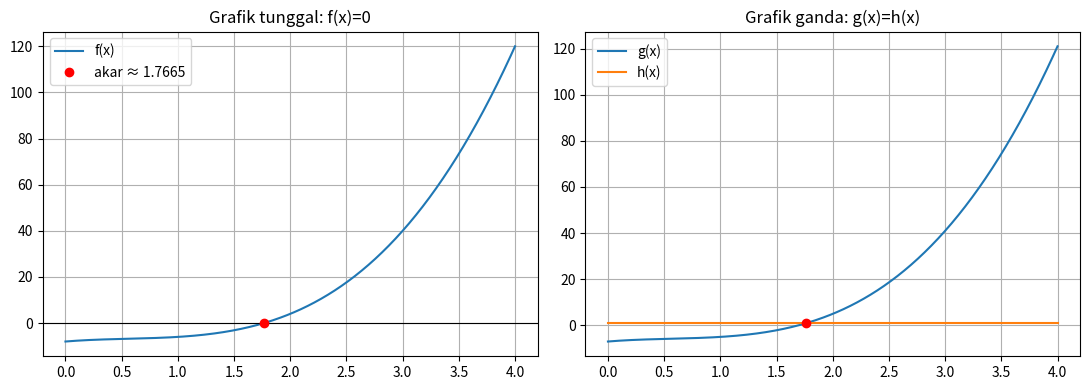
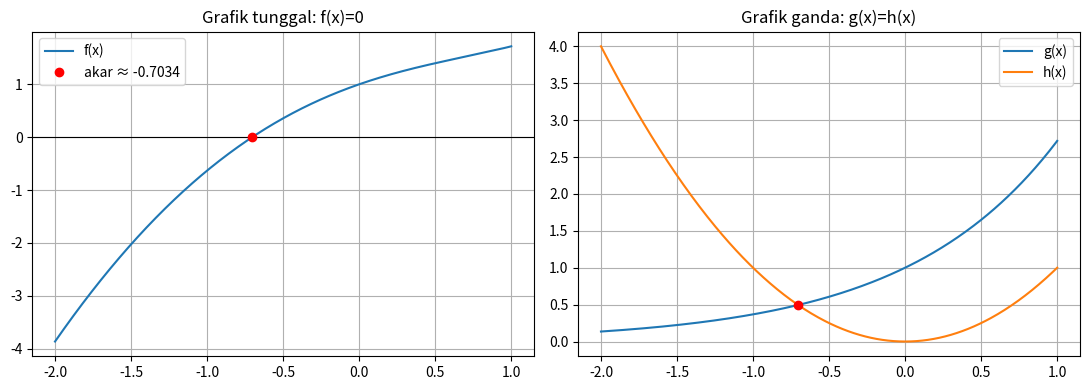
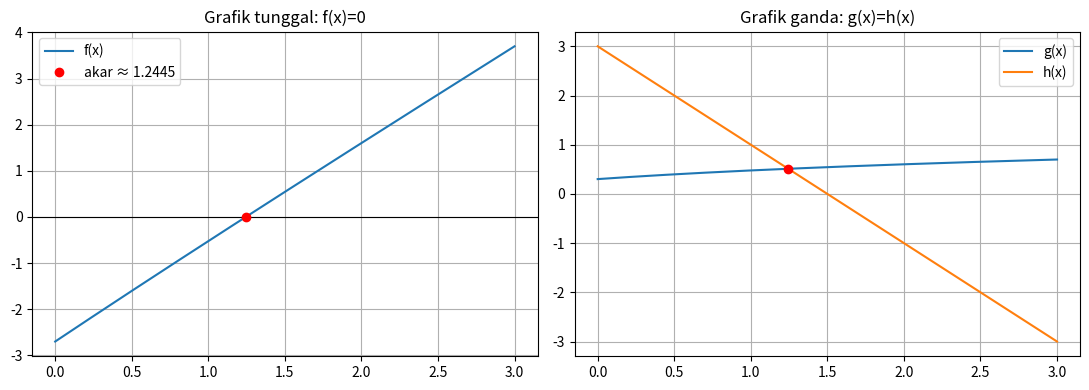

Write Python code to recreate these figures, in order.
import math
import numpy as np
import matplotlib
matplotlib.use("Agg")
import matplotlib.pyplot as plt

TOL, MAXIT = 1e-4, 20

# f(x) = ruas kanan - nilai y  (dicari f(x)=0)
persamaan = {
    "1) y=3x^3-5x^2+4x-7, y=1": (lambda x: 3*x**3 - 5*x**2 + 4*x - 7 - 1, (1.0, 3.0)),
    "2) y=e^x-x^2, y=0":        (lambda x: math.exp(x) - x**2,            (-1.0, 0.0)),
    "3) y=log10(x+2)+2x-3, y=0": (lambda x: math.log10(x + 2) + 2*x - 3,  (1.0, 2.0)),
}

def bisection(f, a, b, tol=TOL, maxit=MAXIT):
    """Biseksi. Berhenti jika error relatif < tol atau iterasi = maxit."""
    if f(a)*f(b) > 0: raise ValueError("f(a)*f(b) harus < 0")
    rows, c_old, konvergen = [], None, False
    for i in range(1, maxit+1):
        c = (a+b)/2
        err = abs((c-c_old)/c) if c_old is not None else None
        rows.append((i, a, b, c, f(a), f(b), f(c), err))
        if f(c) == 0 or (err is not None and err < tol):
            konvergen = True; break
        if f(a)*f(c) < 0: b = c
        else: a = c
        c_old = c
    return c, rows, konvergen

def regula_falsi(f, a, b, tol=TOL, maxit=MAXIT):
    """Regula falsi. Berhenti jika error relatif < tol atau iterasi = maxit."""
    if f(a)*f(b) > 0: raise ValueError("f(a)*f(b) harus < 0")
    rows, c_old, konvergen = [], None, False
    for i in range(1, maxit+1):
        c = b - f(b)*(b-a)/(f(b)-f(a))
        err = abs((c-c_old)/c) if c_old is not None else None
        rows.append((i, a, b, c, f(a), f(b), f(c), err))
        if f(c) == 0 or (err is not None and err < tol):
            konvergen = True; break
        if f(a)*f(c) < 0: b = c
        else: a = c
        c_old = c
    return c, rows, konvergen

def cetak(nama, rows):
    print(f"  {nama}   (error = |(c_baru - c_lama)/c_baru|)")
    print(f"  {'i':>2} {'a':>10} {'b':>10} {'c':>10} {'f(a)':>10} {'f(b)':>10} {'f(c)':>10} {'error':>10}")
    for i,a,b,c,fa,fb,fc,e in rows:
        es = "-" if e is None else f"{e:.6f}"
        print(f"  {i:>2} {a:10.6f} {b:10.6f} {c:10.6f} {fa:10.6f} {fb:10.6f} {fc:10.6f} {es:>10}")

def grafik(nama, f, interval, idx, akar):
    # Grafik tunggal: f(x) memotong sumbu x
    x = np.linspace(interval[0]-1, interval[1]+1, 400)
    y = np.array([f(v) if (v+2>0 or "log" not in nama) else np.nan for v in x])
    fig, ax = plt.subplots(1, 2, figsize=(11, 4))
    ax[0].plot(x, y, label="f(x)"); ax[0].axhline(0, color="k", lw=.8)
    ax[0].plot(akar, 0, "ro", label=f"akar ≈ {akar:.4f}")
    ax[0].set_title("Grafik tunggal: f(x)=0"); ax[0].grid(True); ax[0].legend()
    # Grafik ganda: pisahkan f(x)=g(x)-h(x), gambar g(x) dan h(x)
    g, h = ganda[idx]
    ax[1].plot(x, [g(v) for v in x], label="g(x)")
    ax[1].plot(x, [h(v) for v in x], label="h(x)")
    ax[1].plot(akar, g(akar), "ro")
    ax[1].set_title("Grafik ganda: g(x)=h(x)"); ax[1].grid(True); ax[1].legend()
    plt.tight_layout(); plt.savefig(f"grafik_{idx+1}.png", dpi=120); plt.close()

# pemisahan untuk grafik ganda
ganda = [
    (lambda x: 3*x**3 - 5*x**2 + 4*x - 7, lambda x: 1),
    (lambda x: math.exp(x),               lambda x: x**2),
    (lambda x: math.log10(x+2),           lambda x: 3 - 2*x),
]

for idx, (nama, (f, (a, b))) in enumerate(persamaan.items()):
    print("="*80); print(nama, f"  selang [{a}, {b}]")
    cb, rb, kb = bisection(f, a, b); cr, rr, kr = regula_falsi(f, a, b)
    st = lambda k: "error < toleransi" if k else "BERHENTI di iterasi maksimum (belum konvergen)"
    cetak("Metode Biseksi", rb);  print(f"  -> akar = {cb:.6f}, iterasi = {len(rb)}, {st(kb)}\n")
    cetak("Metode Regula Falsi", rr); print(f"  -> akar = {cr:.6f}, iterasi = {len(rr)}, {st(kr)}\n")
    grafik(nama, f, (a, b), idx, cb)
